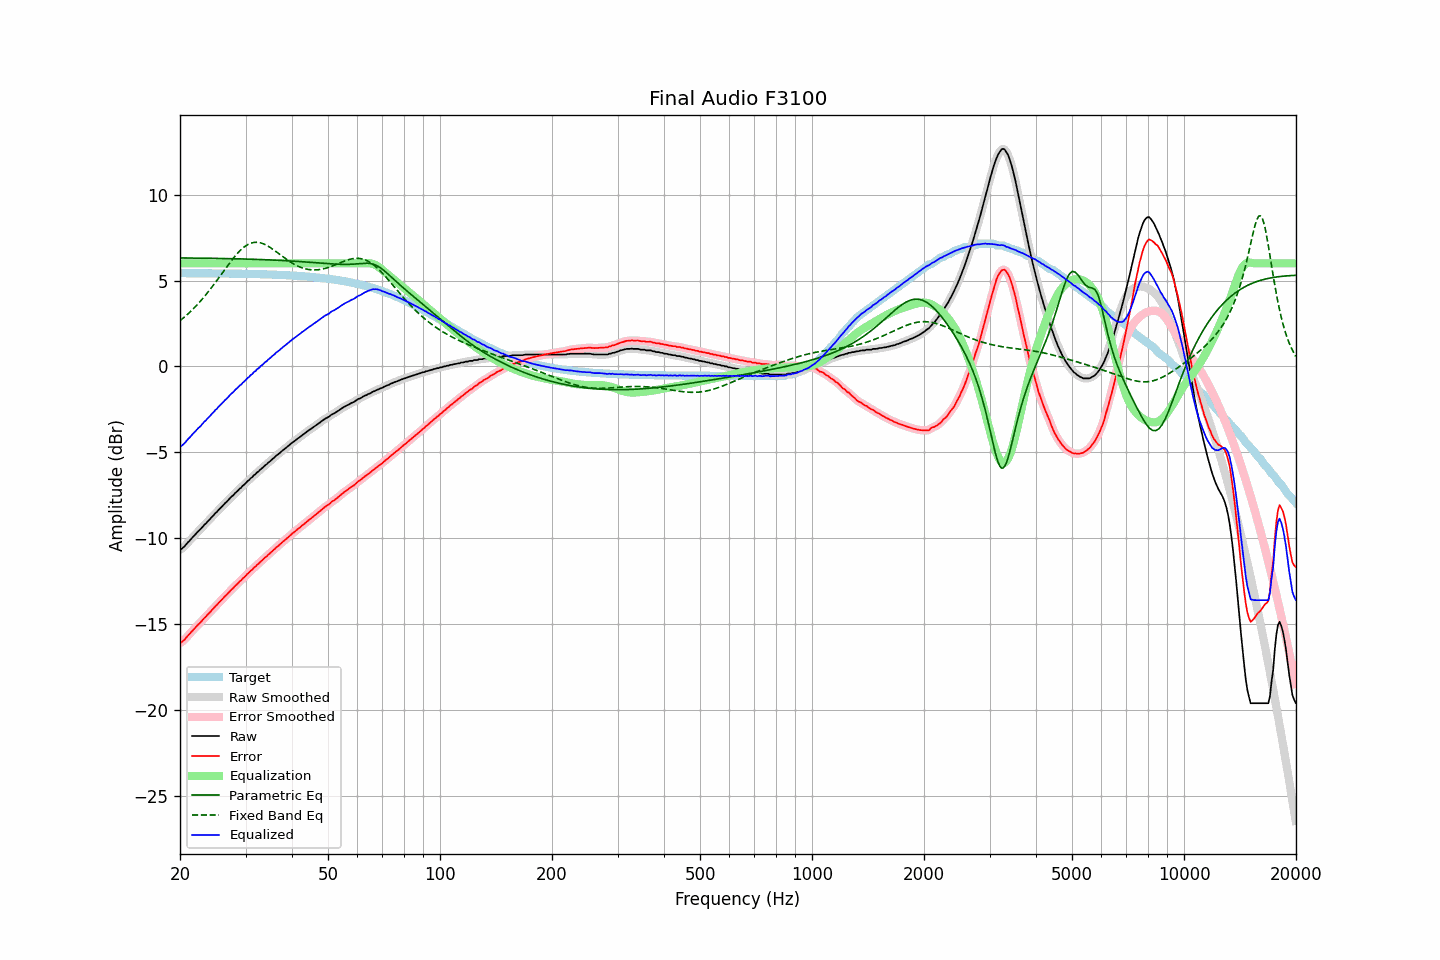

The file beside this chart, header and first rows:
frequency, raw, error, smoothed, error_smoothed, equalization, parametric_eq, fixed_band_eq, equalized_raw, equalized_smoothed, target
20.00, -10.65, -16.08, -10.67, -16.10, 6.00, 6.32, 2.66, -4.65, -4.67, 5.43
20.20, -10.61, -16.04, -10.60, -16.03, 6.00, 6.32, 2.74, -4.61, -4.60, 5.43
20.40, -10.53, -15.96, -10.53, -15.96, 6.00, 6.31, 2.81, -4.53, -4.53, 5.43
20.61, -10.45, -15.87, -10.44, -15.87, 6.00, 6.31, 2.90, -4.45, -4.44, 5.43
20.81, -10.33, -15.76, -10.34, -15.77, 6.00, 6.31, 2.98, -4.33, -4.34, 5.43
21.02, -10.22, -15.65, -10.23, -15.66, 6.00, 6.31, 3.06, -4.22, -4.23, 5.43
21.23, -10.13, -15.56, -10.13, -15.55, 6.00, 6.31, 3.15, -4.13, -4.13, 5.43
21.44, -10.02, -15.45, -10.03, -15.45, 6.00, 6.31, 3.24, -4.02, -4.03, 5.43
21.66, -9.93, -15.35, -9.93, -15.35, 6.00, 6.31, 3.33, -3.93, -3.93, 5.43
21.87, -9.83, -15.26, -9.83, -15.25, 6.00, 6.31, 3.43, -3.83, -3.83, 5.43
22.09, -9.72, -15.15, -9.73, -15.15, 6.00, 6.31, 3.52, -3.72, -3.73, 5.42
22.31, -9.62, -15.05, -9.63, -15.05, 6.00, 6.30, 3.62, -3.62, -3.63, 5.42
22.54, -9.54, -14.96, -9.53, -14.96, 6.00, 6.30, 3.73, -3.54, -3.53, 5.42
22.76, -9.44, -14.87, -9.44, -14.86, 6.00, 6.30, 3.83, -3.44, -3.44, 5.42
22.99, -9.33, -14.76, -9.34, -14.76, 6.00, 6.30, 3.94, -3.33, -3.34, 5.42
23.22, -9.22, -14.65, -9.23, -14.66, 6.00, 6.30, 4.05, -3.22, -3.23, 5.42
23.45, -9.14, -14.56, -9.14, -14.56, 6.00, 6.30, 4.16, -3.14, -3.14, 5.42
23.69, -9.04, -14.46, -9.04, -14.46, 6.00, 6.30, 4.28, -3.04, -3.04, 5.42
23.92, -8.94, -14.36, -8.94, -14.36, 6.00, 6.30, 4.40, -2.94, -2.94, 5.42
24.16, -8.84, -14.26, -8.84, -14.26, 6.00, 6.29, 4.52, -2.84, -2.84, 5.42
24.40, -8.73, -14.15, -8.74, -14.16, 6.00, 6.29, 4.64, -2.73, -2.74, 5.42
24.65, -8.65, -14.06, -8.64, -14.06, 6.00, 6.29, 4.76, -2.65, -2.64, 5.42
24.89, -8.53, -13.95, -8.54, -13.96, 6.00, 6.29, 4.89, -2.53, -2.54, 5.42
25.14, -8.45, -13.87, -8.45, -13.86, 6.00, 6.29, 5.01, -2.45, -2.45, 5.41
25.39, -8.34, -13.76, -8.35, -13.76, 6.00, 6.29, 5.14, -2.34, -2.35, 5.41
25.65, -8.26, -13.67, -8.25, -13.67, 6.00, 6.29, 5.27, -2.26, -2.25, 5.41
25.91, -8.16, -13.57, -8.15, -13.57, 6.00, 6.28, 5.40, -2.16, -2.15, 5.41
26.16, -8.06, -13.47, -8.06, -13.47, 6.00, 6.28, 5.53, -2.06, -2.06, 5.41
26.43, -7.96, -13.37, -7.96, -13.37, 6.00, 6.28, 5.66, -1.96, -1.96, 5.41
26.69, -7.87, -13.28, -7.87, -13.28, 6.00, 6.28, 5.79, -1.87, -1.87, 5.41
26.96, -7.78, -13.18, -7.77, -13.18, 6.00, 6.28, 5.91, -1.78, -1.77, 5.41
27.23, -7.68, -13.08, -7.68, -13.08, 6.00, 6.27, 6.04, -1.68, -1.68, 5.41
27.50, -7.58, -12.98, -7.58, -12.99, 6.00, 6.27, 6.16, -1.58, -1.58, 5.40
27.77, -7.50, -12.91, -7.49, -12.89, 6.00, 6.27, 6.28, -1.50, -1.49, 5.40
28.05, -7.39, -12.80, -7.40, -12.80, 6.00, 6.27, 6.40, -1.39, -1.40, 5.40
28.33, -7.30, -12.70, -7.31, -12.71, 6.00, 6.27, 6.50, -1.30, -1.31, 5.40
28.62, -7.23, -12.62, -7.22, -12.61, 6.00, 6.26, 6.61, -1.23, -1.22, 5.40
28.90, -7.11, -12.51, -7.13, -12.53, 6.00, 6.26, 6.71, -1.11, -1.13, 5.40
29.19, -7.05, -12.45, -7.04, -12.44, 6.00, 6.26, 6.80, -1.05, -1.04, 5.39
29.48, -6.94, -12.34, -6.95, -12.35, 6.00, 6.26, 6.88, -0.94, -0.95, 5.39
29.78, -6.87, -12.26, -6.86, -12.25, 6.00, 6.25, 6.96, -0.87, -0.86, 5.39
30.08, -6.78, -12.17, -6.77, -12.16, 6.00, 6.25, 7.02, -0.78, -0.77, 5.39
30.38, -6.67, -12.05, -6.68, -12.07, 6.00, 6.25, 7.08, -0.67, -0.68, 5.39
30.68, -6.60, -11.99, -6.59, -11.98, 6.00, 6.25, 7.13, -0.60, -0.59, 5.39
30.99, -6.50, -11.88, -6.50, -11.89, 6.00, 6.24, 7.17, -0.50, -0.50, 5.38
31.30, -6.44, -11.82, -6.43, -11.81, 6.00, 6.24, 7.20, -0.44, -0.43, 5.38
31.61, -6.32, -11.70, -6.33, -11.71, 6.00, 6.24, 7.22, -0.32, -0.33, 5.38
31.93, -6.27, -11.64, -6.25, -11.63, 6.00, 6.23, 7.22, -0.27, -0.25, 5.38
32.24, -6.15, -11.53, -6.17, -11.54, 6.00, 6.23, 7.23, -0.15, -0.17, 5.37
32.57, -6.10, -11.47, -6.09, -11.46, 6.00, 6.23, 7.21, -0.10, -0.09, 5.37
32.89, -5.99, -11.36, -6.00, -11.37, 6.00, 6.22, 7.20, 0.01, -0.00, 5.37
33.22, -5.92, -11.29, -5.92, -11.28, 6.00, 6.22, 7.17, 0.08, 0.08, 5.37
33.55, -5.83, -11.20, -5.83, -11.20, 6.00, 6.22, 7.13, 0.17, 0.17, 5.36
33.89, -5.74, -11.11, -5.75, -11.11, 6.00, 6.21, 7.09, 0.26, 0.25, 5.36
34.23, -5.68, -11.04, -5.67, -11.03, 6.00, 6.21, 7.04, 0.32, 0.33, 5.36
34.57, -5.58, -10.94, -5.59, -10.95, 6.00, 6.20, 6.99, 0.42, 0.41, 5.35
34.92, -5.52, -10.87, -5.51, -10.86, 6.00, 6.20, 6.93, 0.48, 0.49, 5.35
35.27, -5.43, -10.77, -5.43, -10.78, 6.00, 6.20, 6.87, 0.57, 0.57, 5.35
35.62, -5.35, -10.69, -5.35, -10.69, 6.00, 6.19, 6.80, 0.65, 0.65, 5.34
35.97, -5.27, -10.61, -5.26, -10.61, 6.00, 6.19, 6.73, 0.73, 0.74, 5.34
... 635 more rows
